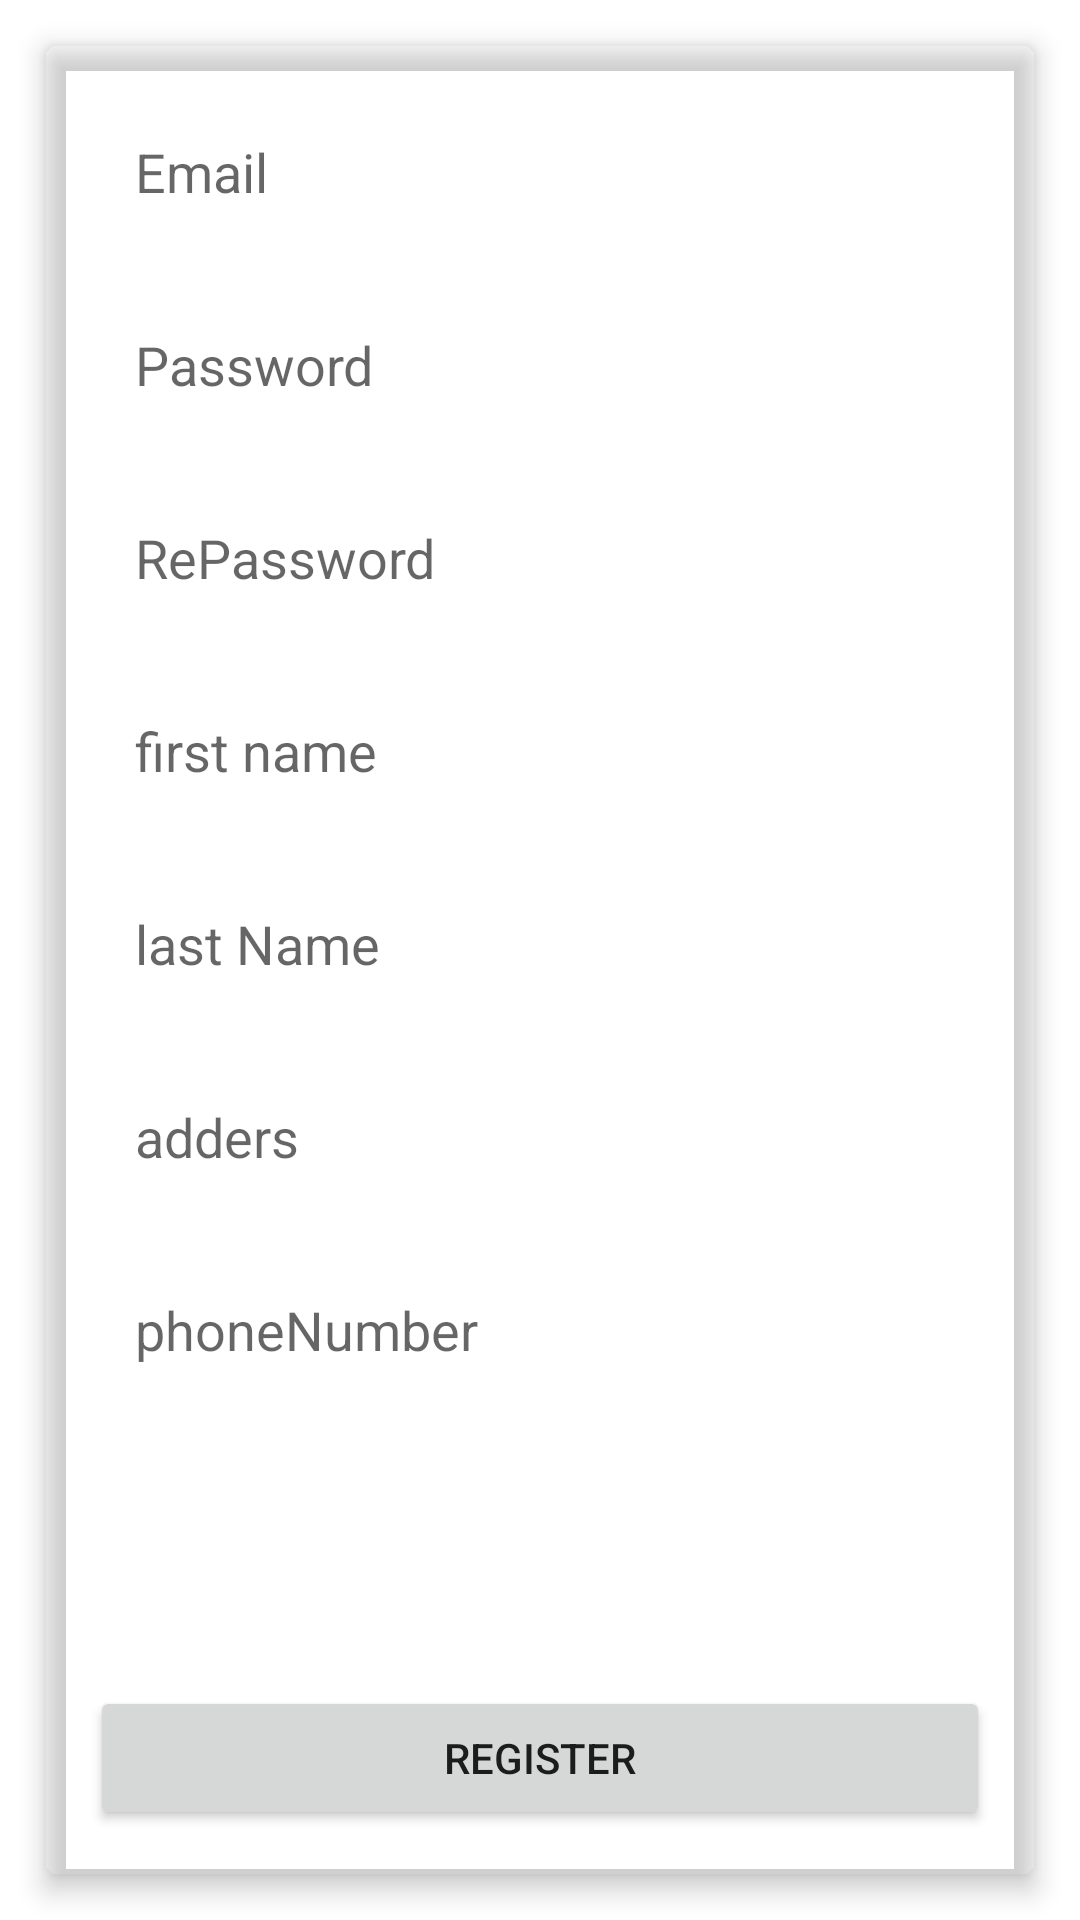

Reconstruct the res/layout file that produces this screen, plus the resources it refers to.
<!-- AndroidManifest.xml: application theme Theme.Healthpalll -->
<!-- res/layout/activity_register.xml -->
<?xml version="1.0" encoding="utf-8"?>
<androidx.constraintlayout.widget.ConstraintLayout
    xmlns:android="http://schemas.android.com/apk/res/android"
    xmlns:tools="http://schemas.android.com/tools"
    xmlns:app="http://schemas.android.com/apk/res-auto"
    android:layout_width="match_parent"
    android:layout_height="match_parent"
    tools:context=".register"
    android:background="@drawable/avocode"
    android:orientation="vertical"
    android:layout_gravity="center">

    <androidx.cardview.widget.CardView
        android:layout_width="match_parent"
        android:layout_height="0dp"
        android:layout_margin="15dp"
        app:cardBackgroundColor="@android:color/transparent"
        app:cardCornerRadius="4dp"
        app:cardElevation="5sp"
        app:layout_constraintBottom_toBottomOf="parent"
        app:layout_constraintStart_toStartOf="parent"
        app:layout_constraintTop_toTopOf="parent">
        <androidx.constraintlayout.widget.ConstraintLayout
            android:layout_width="match_parent"
            android:layout_height="match_parent"
            android:padding="15dp">

            <EditText
                android:id="@+id/edt_register_email"
                android:layout_width="match_parent"
                android:layout_height="wrap_content"
                android:background="@drawable/edtback"
                android:drawablePadding="10dp"
                android:hint="Email"
                android:padding="15dp"
                app:layout_constraintStart_toStartOf="parent"
                app:layout_constraintTop_toTopOf="parent"

                />
            <EditText
                android:id="@+id/edt_register_password"
                android:layout_width="match_parent"
                android:layout_height="wrap_content"
                android:background="@drawable/edtback"
                android:drawablePadding="10dp"
                android:hint="Password"
                android:padding="15dp"
                android:layout_marginTop="10dp"
                app:layout_constraintStart_toStartOf="parent"
                app:layout_constraintTop_toBottomOf="@+id/edt_register_email" />
            <EditText
                android:id="@+id/edt_register_repassword"
                android:layout_width="match_parent"
                android:layout_height="wrap_content"
                android:background="@drawable/edtback"
                android:drawablePadding="10dp"
                android:hint="RePassword"
                android:padding="15dp"
                app:layout_constraintStart_toStartOf="parent"
                app:layout_constraintTop_toBottomOf="@+id/edt_register_password"
                android:layout_marginTop="10dp"/>
            <EditText
                android:id="@+id/edt_register_firstName"
                android:layout_width="match_parent"
                android:layout_height="wrap_content"
                android:background="@drawable/edtback"
                android:drawablePadding="10dp"
                android:hint="first name"
                android:padding="15dp"
                android:layout_marginTop="10dp"
                app:layout_constraintStart_toStartOf="parent"
                app:layout_constraintTop_toBottomOf="@+id/edt_register_repassword" />
            <EditText
                android:id="@+id/edt_register_lastName"
                android:layout_width="match_parent"
                android:layout_height="wrap_content"
                android:background="@drawable/edtback"
                android:drawablePadding="10dp"
                android:hint="last Name"
                android:padding="15dp"
                android:layout_marginTop="10dp"
                app:layout_constraintStart_toStartOf="parent"
                app:layout_constraintTop_toBottomOf="@+id/edt_register_firstName"
                />

            <EditText
                android:id="@+id/edt_register_addres"
                android:layout_width="match_parent"
                android:layout_height="wrap_content"
                android:background="@drawable/edtback"
                android:drawablePadding="10dp"
                android:hint="adders"
                android:padding="15dp"
                android:layout_marginTop="10dp"
                app:layout_constraintStart_toStartOf="parent"
                app:layout_constraintTop_toBottomOf="@+id/edt_register_lastName" />

            <EditText
                android:id="@+id/edt_register_phoneNumber"
                android:layout_width="match_parent"
                android:layout_height="wrap_content"
                android:background="@drawable/edtback"
                android:drawablePadding="10dp"
                android:hint="phoneNumber"
                android:padding="15dp"
                android:layout_marginTop="10dp"
                app:layout_constraintStart_toStartOf="parent"
                app:layout_constraintTop_toBottomOf="@+id/edt_register_addres" />
            <Button
                android:id="@+id/btn_register_signup"
                android:layout_width="match_parent"
                android:layout_height="wrap_content"
                android:text="Register"
                app:layout_constraintBottom_toBottomOf="parent"
                tools:layout_editor_absoluteX="172dp" />


        </androidx.constraintlayout.widget.ConstraintLayout>
    </androidx.cardview.widget.CardView>


  </androidx.constraintlayout.widget.ConstraintLayout>
<!-- resources referenced by this layout -->
<resources>
  <style name="Theme.Healthpalll" parent="Theme.MaterialComponents.DayNight.DarkActionBar">
          
          <item name="colorPrimary">@color/purple_500</item>
          <item name="colorPrimaryVariant">@color/purple_700</item>
          <item name="colorOnPrimary">@color/white</item>
          
          <item name="colorSecondary">@color/teal_200</item>
          <item name="colorSecondaryVariant">@color/teal_700</item>
          <item name="colorOnSecondary">@color/black</item>
          
          <item name="android:statusBarColor" tools:targetApi="l">?attr/colorPrimaryVariant</item>
          
      </style>
  <!-- not gathered from this repository: default colours our renderer supplied (Android Studio template values) -->
  <color name="purple_500">#FF6200EE</color>
  <color name="purple_700">#FF3700B3</color>
  <color name="teal_200">#FF03DAC5</color>
  <color name="teal_700">#FF018786</color>
  <color name="black">#FF000000</color>
  <color name="white">#FFFFFFFF</color>
</resources>
